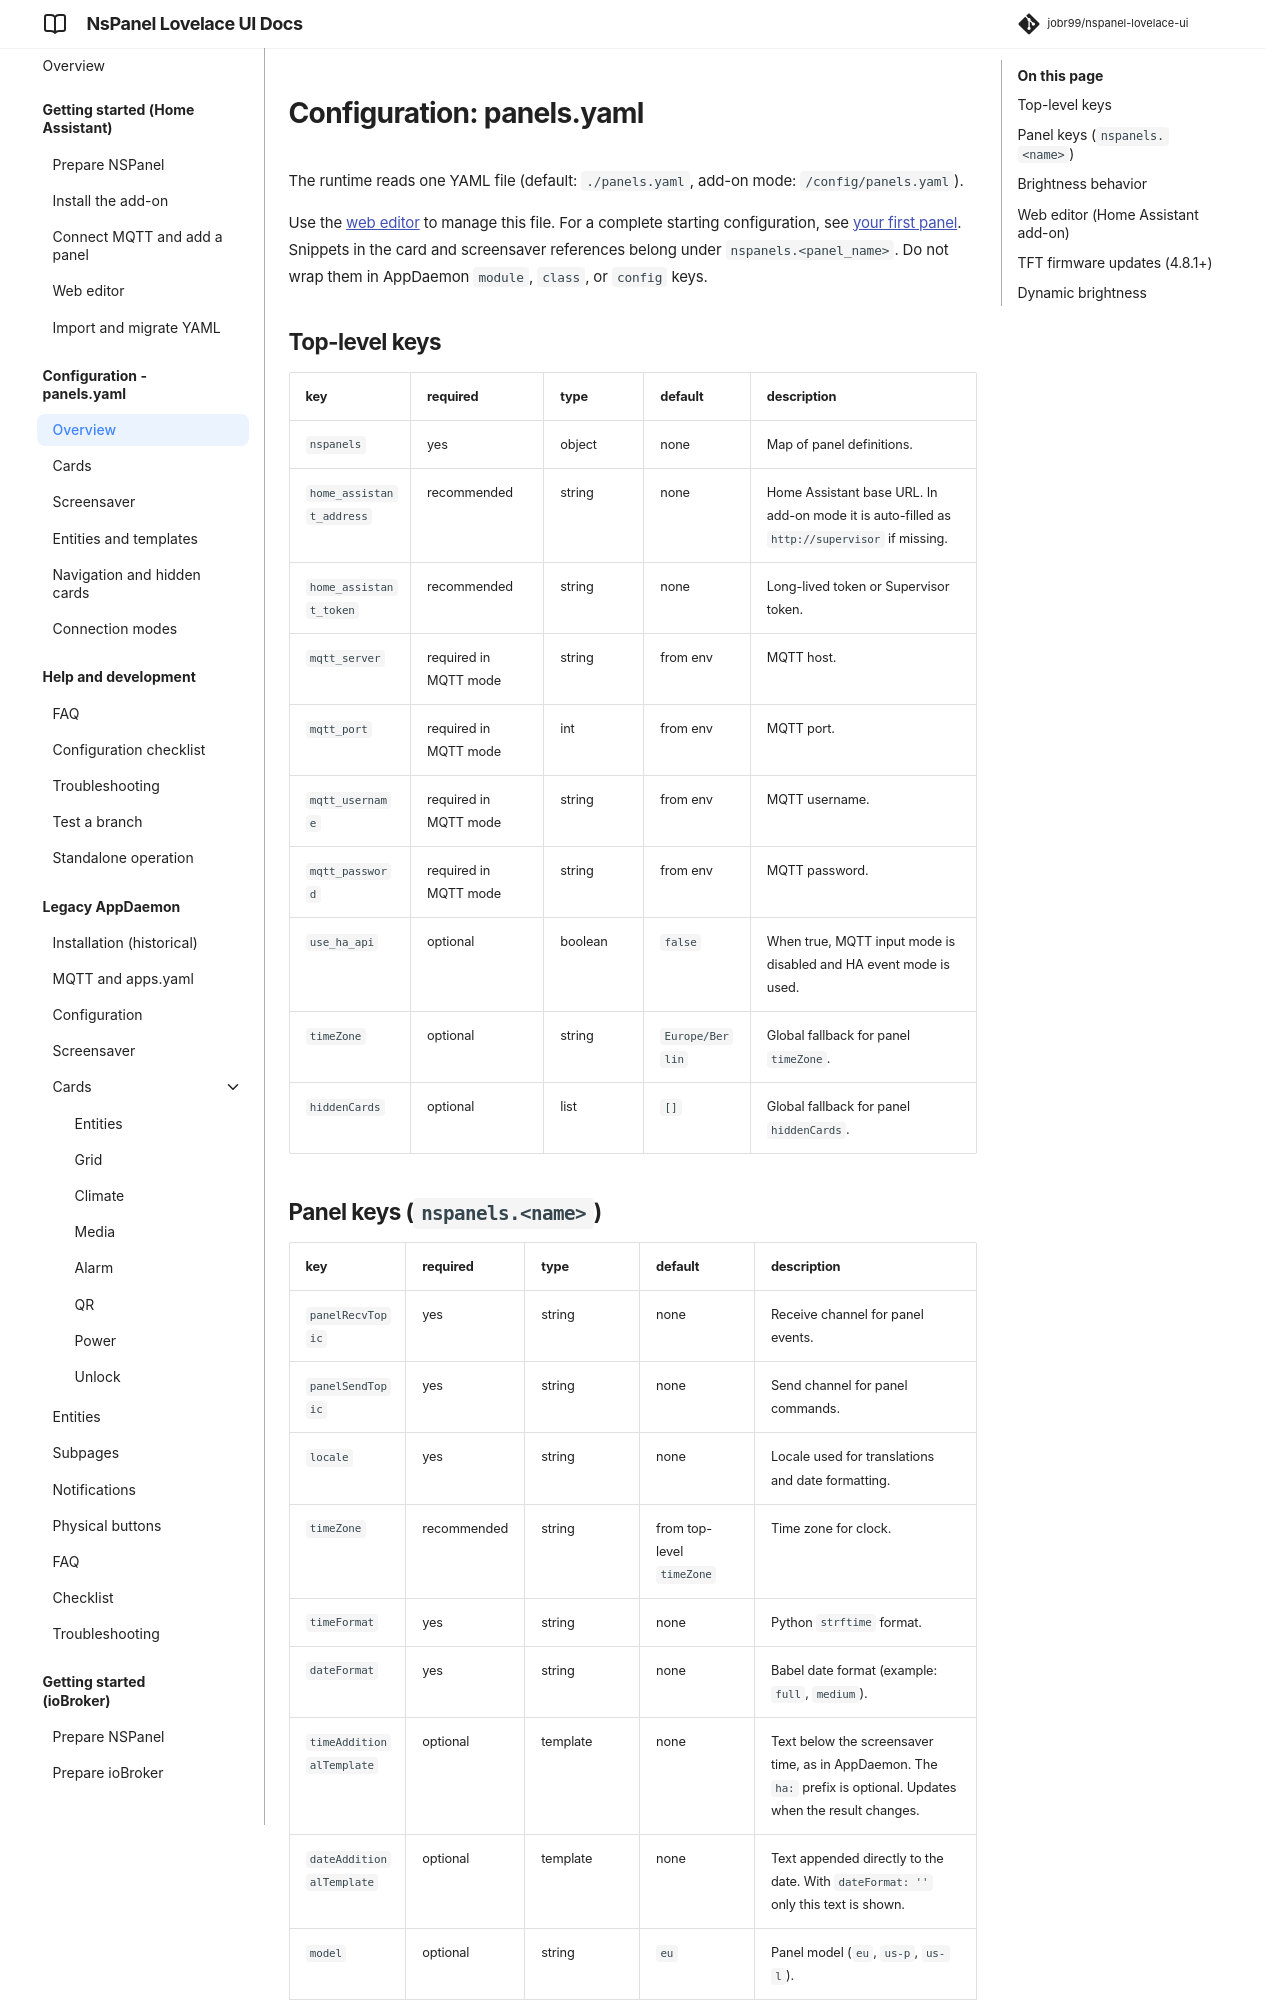

repository: joBr99/nspanel-lovelace-ui · page: config-overview/index.html · generator: mkdocs

# Configuration: panels.yaml

The runtime reads one YAML file (default: `./panels.yaml`, add-on mode: `/config/panels.yaml`).

Use the [web editor](web-editor.md) to manage this file. For a complete starting configuration, see [your first panel](configure_mqtt.md). Snippets in the card and screensaver references belong under `nspanels.<panel_name>`. Do not wrap them in AppDaemon `module`, `class`, or `config` keys.

## Top-level keys

key | required | type | default | description
-- | -- | -- | -- | --
`nspanels` | yes | object | none | Map of panel definitions.
`home_assistant_address` | recommended | string | none | Home Assistant base URL. In add-on mode it is auto-filled as `http://supervisor` if missing.
`home_assistant_token` | recommended | string | none | Long-lived token or Supervisor token.
`mqtt_server` | required in MQTT mode | string | from env | MQTT host.
`mqtt_port` | required in MQTT mode | int | from env | MQTT port.
`mqtt_username` | required in MQTT mode | string | from env | MQTT username.
`mqtt_password` | required in MQTT mode | string | from env | MQTT password.
`use_ha_api` | optional | boolean | `false` | When true, MQTT input mode is disabled and HA event mode is used.
`timeZone` | optional | string | `Europe/Berlin` | Global fallback for panel `timeZone`.
`hiddenCards` | optional | list | `[]` | Global fallback for panel `hiddenCards`.
